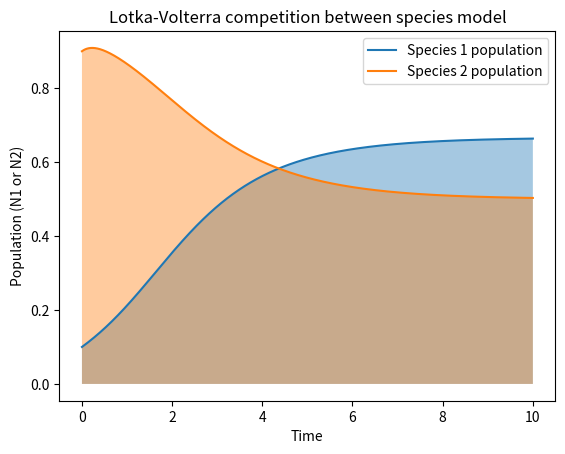

The script that saved this image:

######################################################
#
#   PREDATOR PREY MODEL
#
#   Author: Prithvi Thakur
#   Written in: Python v3.6.6
#   Last Modified: 09-13-2018
#
#   Clasp 410 Lab 2: Nonlinear population growth model
#                    
#       
######################################################


# Import modules
import numpy as np
import matplotlib.pyplot as plt
import matplotlib.cm as cm
from matplotlib import animation, rc
from matplotlib import colors


# Lotka-Volterra competition between species model
#--------------------------------------------------
# (dN1/dt) = aN1(1-N1) - bN1N2
# (dN2/dt) = cN2(1-N2) - dN2N1
# a,b,c,d are constants


# Input parameter set
a = 3; b = 2; c = 4; d = 3

# Initial conditions
N1o = 0.1   # N1 at (t = 0)
N2o = 0.9   # N2 at (t = 0)

# Time related variables
dt = 0.001      # shortest timestep
t = 0       # time variable
tmax = 10    # maximum time
it = 0      # iterator
nmax = int(tmax/dt) + 2   # maximum number of timesteps

# Pre-allocate variables (store N1, N2, time in arrays)
N1 = np.zeros(nmax)
N2 = np.zeros(nmax)
time_ = np.zeros(nmax)

N1[0] = N1o
N2[0] = N2o

# EULER FORWARD STEP EQUATIONS
#-----------------------------

# N1[t + dt] = N1[t] + (aN1[t]*(1-N1[t]) - bN1[t]*N2[t])dt
# N2[t + dt] = N2[t] + (cN2[t]*(1-N2[t]) - dN1[t]N2[t])dt


class competition_model:
    "Lotka-Volterra Competition between species model"
    
    # Parameters a,b,c,d 
    def set_parameters(self,a, b,c,d):
        return a,b,c,d
    
    def euler_fwd_step(self, N1, N2, dt):

        a,b,c,d = self.set_parameters()
        
        # N1, N2 at the next time-steps
        N1_it = N1 + (a*N1*(1 - N1) - b*N1*N2)*dt
        N2_it = N2 + (c*N2*(1 - N2) - d*N1*N2)*dt

        return N1_it, N2_it

# Main Function
def main():

    # Specify question 1 or 2
    C = competition_model()     # Create object
    C.set_parameters(3,2,4,3)   # set parameters

# TIME LOOP
#-----------
while t < tmax:
    
    t = t + dt      # update time
    it = it + 1

    N1[it] = N1[it-1] + (a*N1[it-1]*(1-N1[it-1]) - b*N1[it-1]*N2[it-1])*dt

    N2[it] = N2[it-1] + (c*N2[it-1]*(1-N2[it-1]) - d*N1[it-1]*N2[it-1])*dt

    time_[it] = t

#----------end-while---------

# Plot stuff
fig = plt.figure()
ax = fig.add_subplot(111)

ax.plot(time_, N1, label='Species 1 population')
ax.plot(time_, N2, label='Species 2 population')

ax.fill_between(time_, N1, alpha=0.4)
ax.fill_between(time_, N2, alpha=0.4)

ax.set_xlabel("Time")
ax.set_ylabel("Population (N1 or N2)")
ax.set_title("Lotka-Volterra competition between species model")
ax.legend(loc="upper right")

plt.show()
